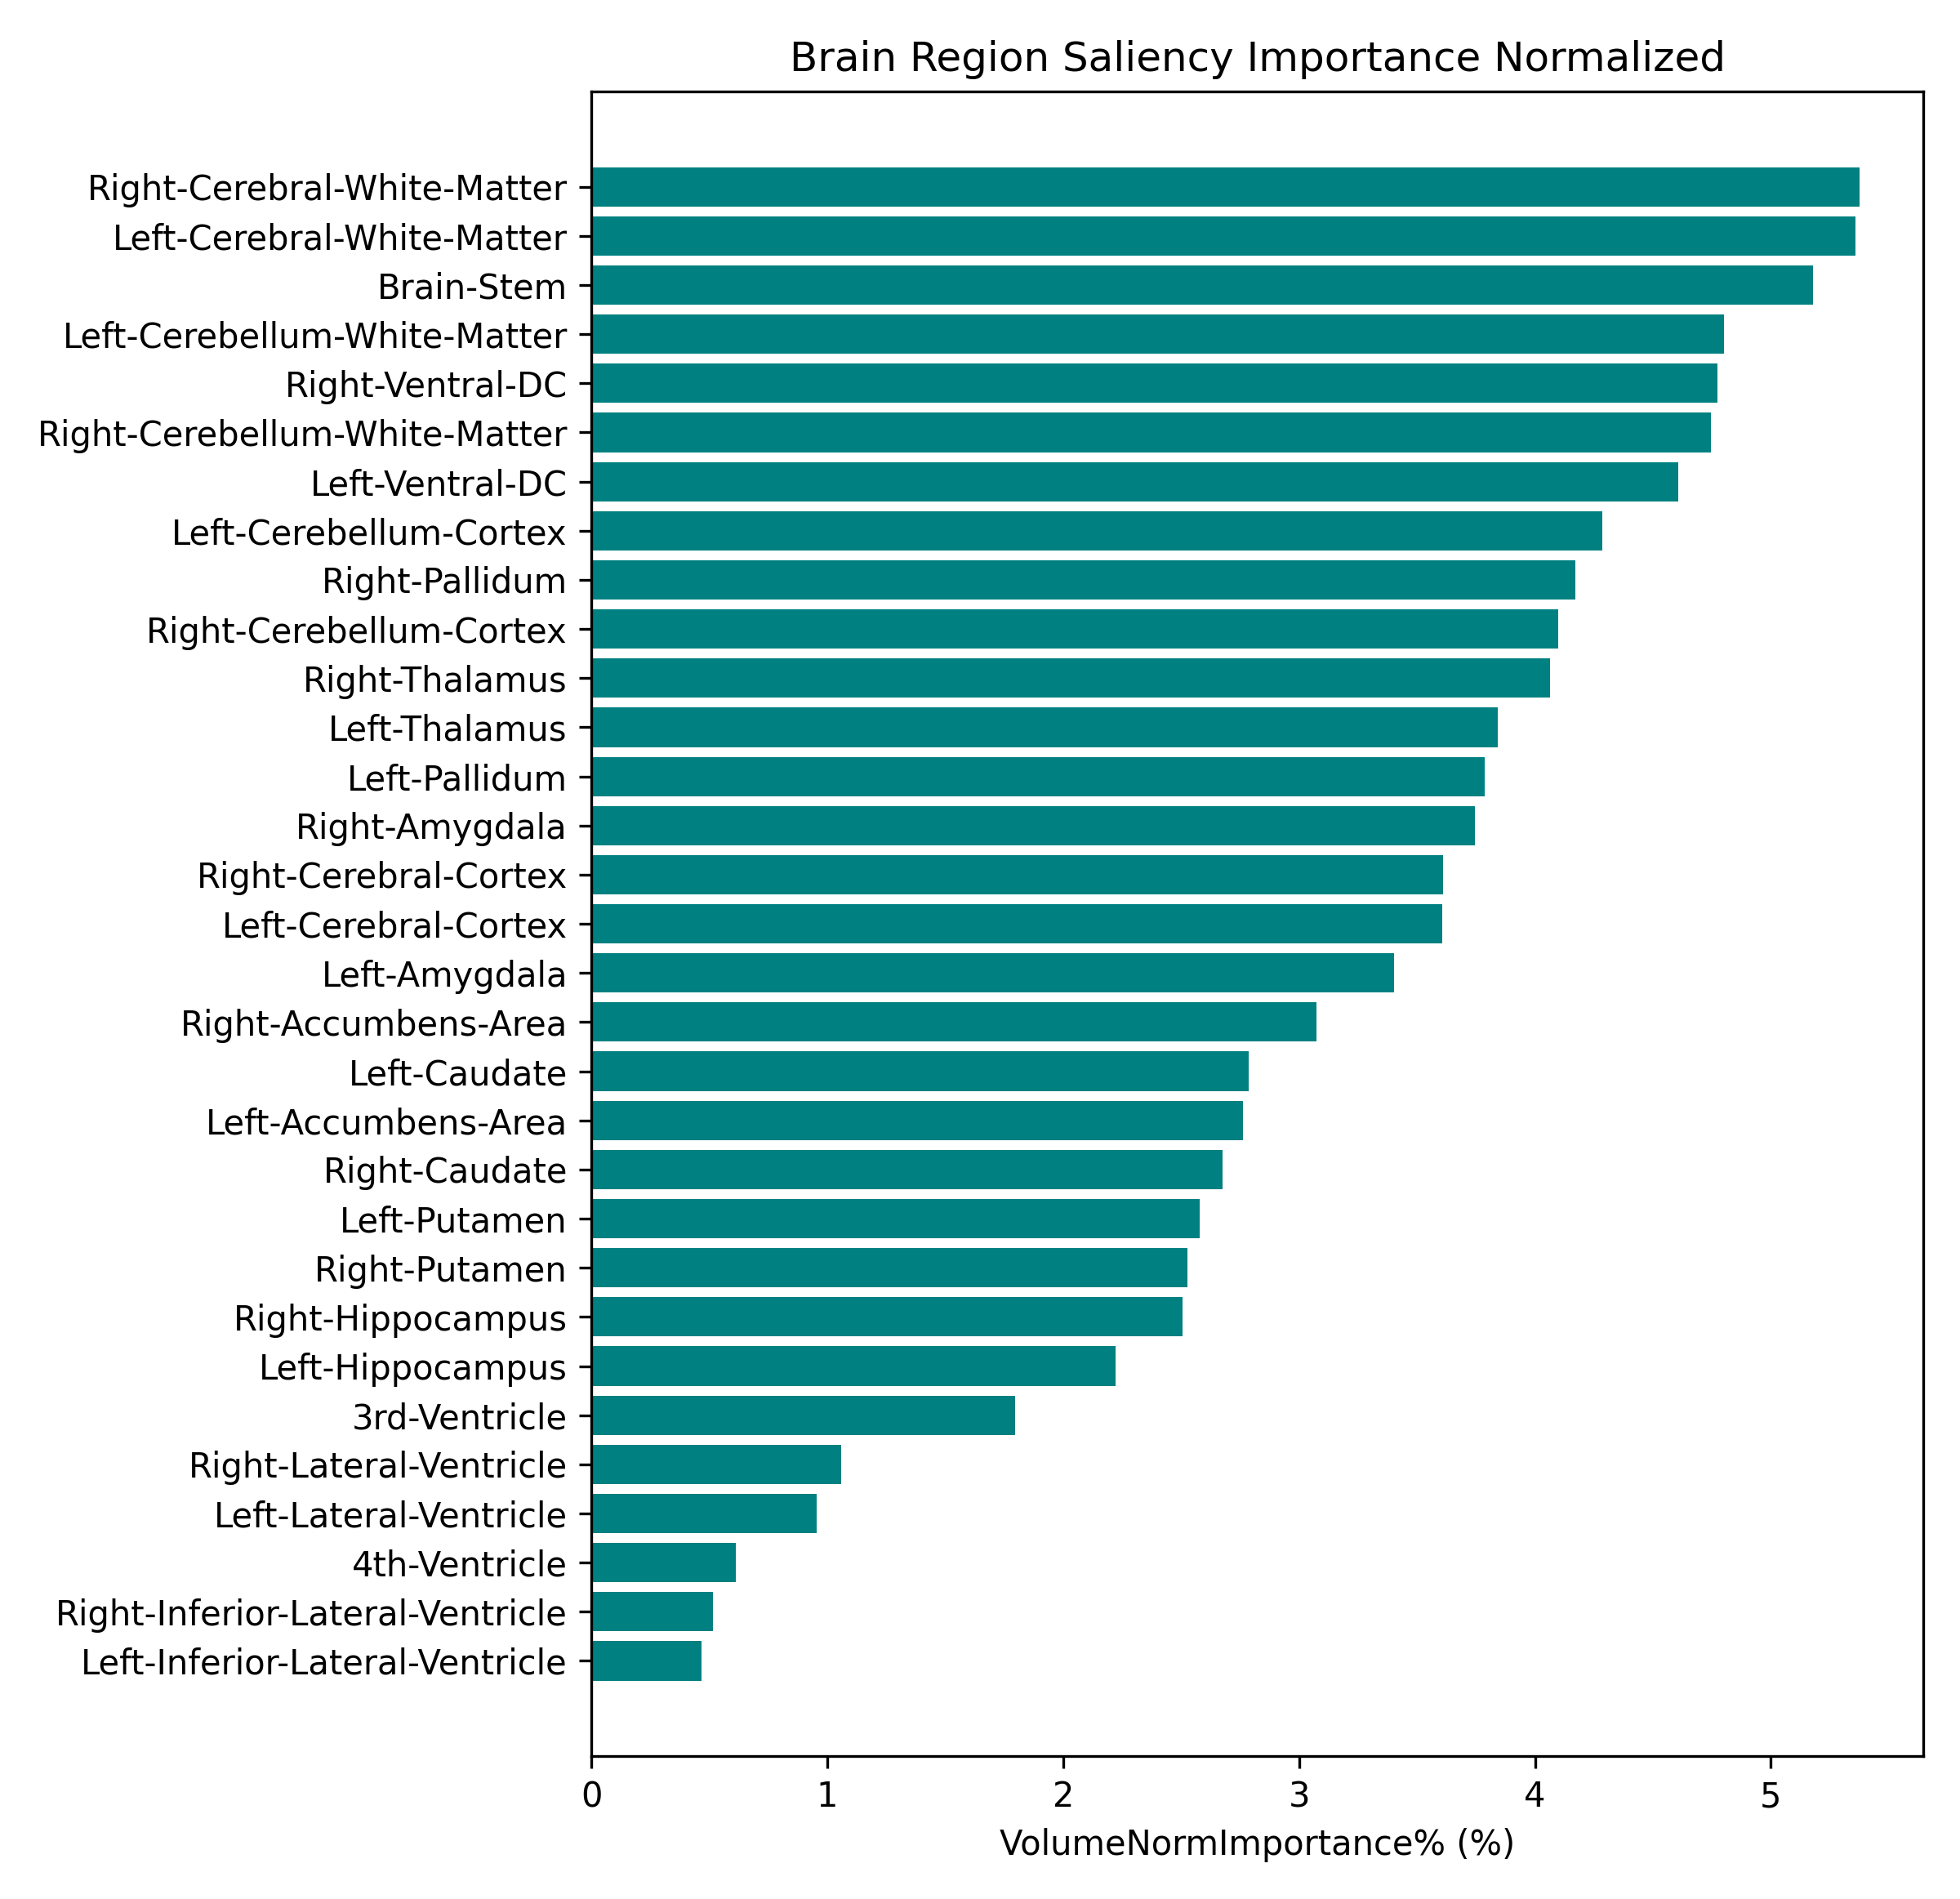

The data file committed next to this chart (first rows):
Region, SaliencyVoxels, SaliencyVolume_mm3, RegionVolume_mm3, VolumeNormImportance%
Right-Cerebral-White-Matter, 44353, 181277, 219033, 82.76
Left-Cerebral-White-Matter, 43994, 179810, 218078, 82.45
Brain-Stem, 3583, 14644, 18371, 79.72
Left-Cerebellum-White-Matter, 2787, 11391, 15414, 73.9
Right-Ventral-DC, 688, 2812, 3828, 73.46
Right-Cerebellum-White-Matter, 2667, 10900, 14926, 73.03
Left-Ventral-DC, 682, 2787, 3932, 70.89
Left-Cerebellum-Cortex, 6864, 28054, 42530, 65.96
Right-Pallidum, 292, 1193, 1858, 64.22
Right-Cerebellum-Cortex, 5985, 24462, 38765, 63.1
Right-Thalamus, 1282, 5240, 8375, 62.56
Left-Thalamus, 1232, 5035, 8512, 59.16
Left-Pallidum, 271, 1108, 1900, 58.31
Right-Amygdala, 212, 866.5, 1503, 57.63
Right-Cerebral-Cortex, 37287, 152398, 274192, 55.58
Left-Cerebral-Cortex, 37023, 151319, 272523, 55.53
Left-Amygdala, 204, 833.8, 1592, 52.38
Right-Accumbens-Area, 95, 388.3, 820.4, 47.33
Left-Caudate, 413, 1688, 3935, 42.89
Left-Accumbens-Area, 78, 318.8, 750.2, 42.5
Right-Caudate, 414, 1692, 4110, 41.17
Left-Putamen, 582, 2379, 5992, 39.7
Right-Putamen, 543, 2219, 5705, 38.9
Right-Hippocampus, 421, 1721, 4460, 38.58
Left-Hippocampus, 359, 1467, 4290, 34.2
3rd-Ventricle, 53, 216.6, 783, 27.66
Right-Lateral-Ventricle, 207, 846, 5198, 16.28
Left-Lateral-Ventricle, 192, 784.7, 5343, 14.69
4th-Ventricle, 40, 163.5, 1729, 9.45
Right-Inferior-Lateral-Ventricle, 15, 61.31, 774.7, 7.91
Left-Inferior-Lateral-Ventricle, 13, 53.13, 738.1, 7.2
